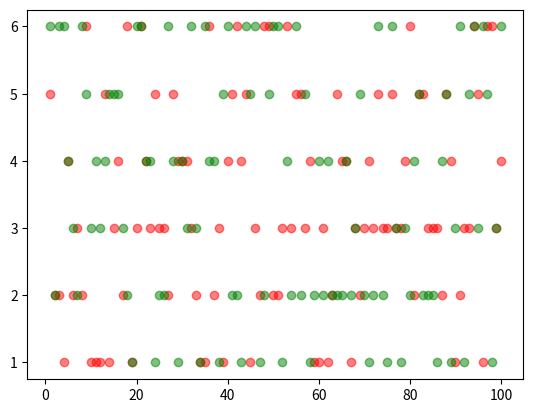

Write the Python code that produced this figure.
'''
[redacted]
    功能:模拟掷骰子
    版本:v3.0
    日期:2018年12月10日
    v2.0新增功能: 模拟投掷两个骰子
    v3.0新增功能: 数据可视化
'''
import random
import matplotlib.pyplot as plt

def roll_dice():
    '''
        模拟掷骰子
    '''
    roll = random.randint(1, 6)
    return  roll

def main():
    '''
        主函数
    '''
    total_times = 100
    # 初始化列表
    result_list = [0]*11
    # 初始化点数列表
    roll_list = list(range(2, 13))

    roll_dict = dict(zip(roll_list, result_list))
    # 记录第一个骰子的结果
    roll1_list = []
    roll2_list = []
    for i in range(total_times):
        roll1 = roll_dice()
        roll2 = roll_dice()
        roll1_list.append(roll1)
        roll2_list.append(roll2)
        for j in range(2, 13):
            if roll1+roll2 == j:
                roll_dict[j] += 1

    for i, result in roll_dict.items():
        print('点数{}的次数{},频率{} \n'.format(i, result, result/total_times))
    # 数据可视化
    x = range(1, total_times+1)
    plt.scatter(x, roll1_list, c='red', alpha=0.5)
    plt.scatter(x, roll2_list, c='green', alpha=0.5)
    plt.show()

if __name__ == '__main__':
    main()
